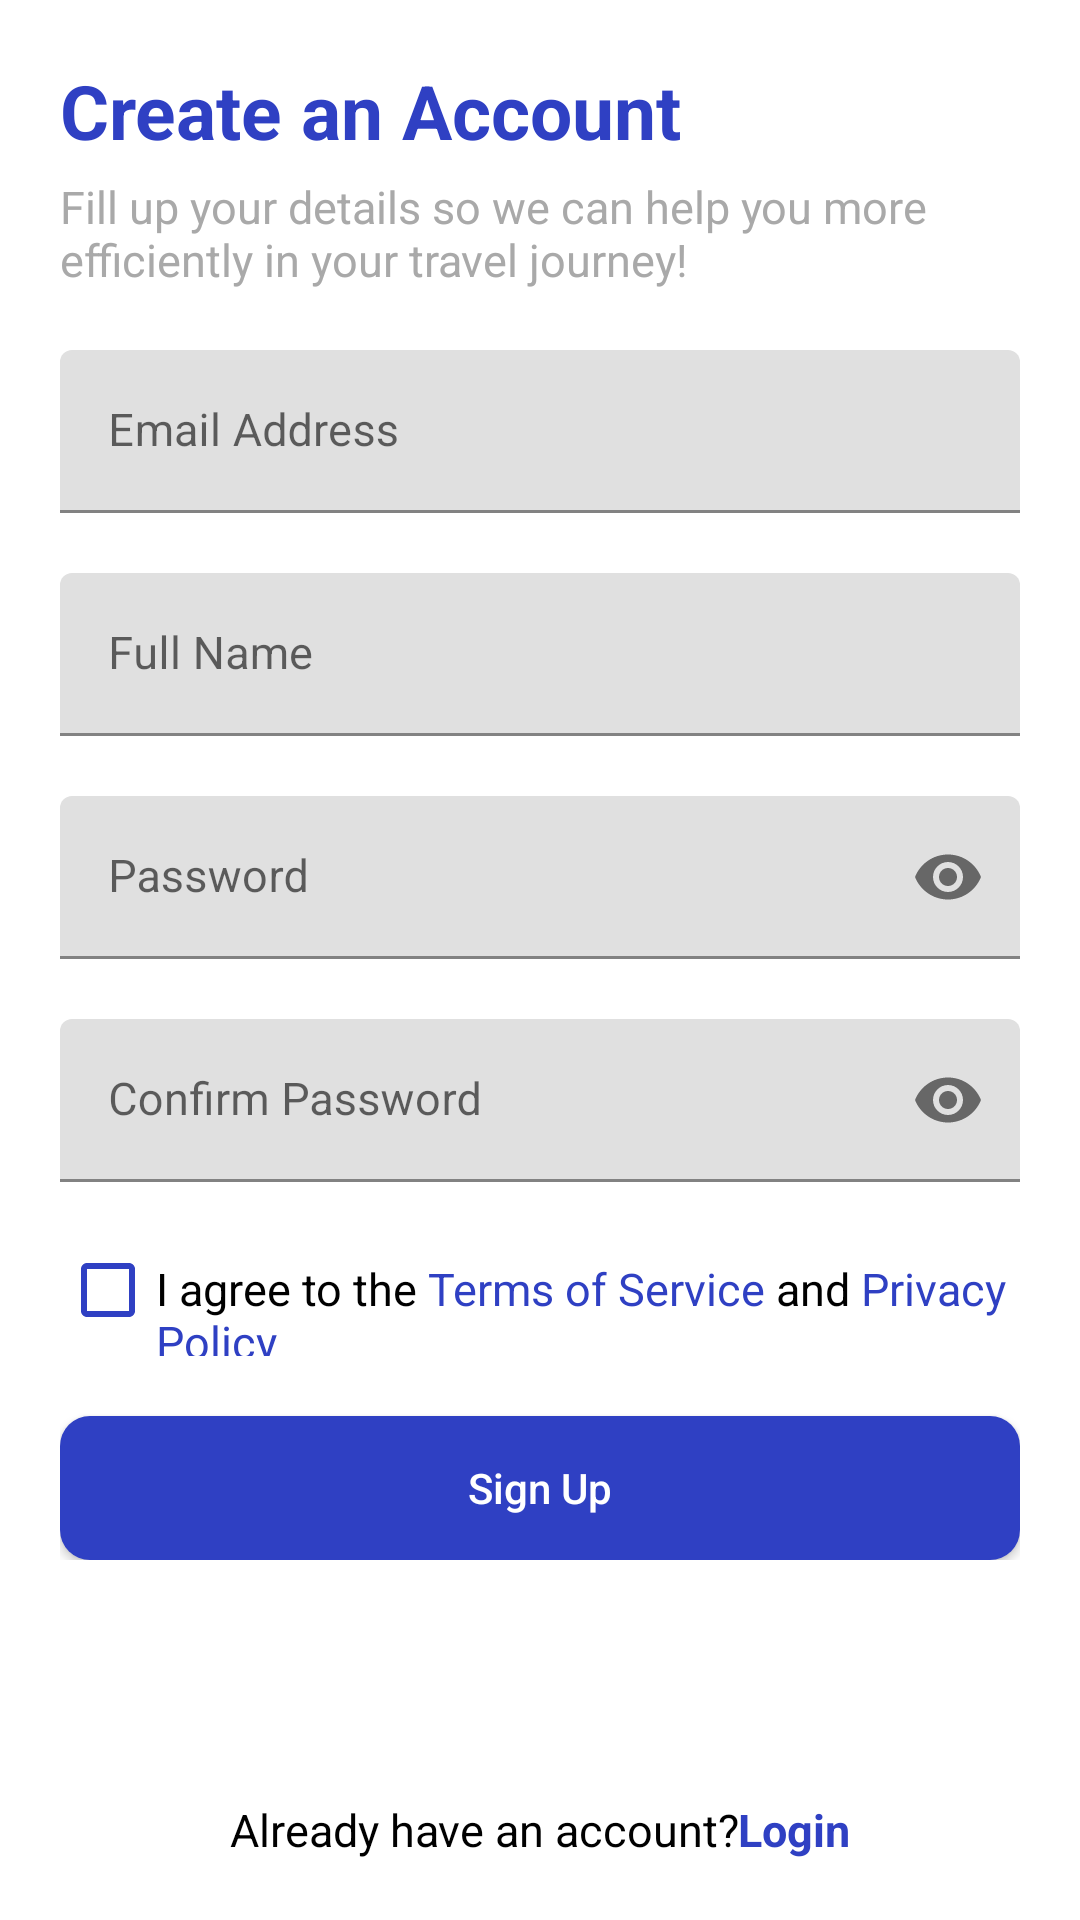

Here is an Android app screen rendered from its layout file. Give the layout XML and the strings, colors and styles it references.
<!-- AndroidManifest.xml: application theme Theme.NomadNest -->
<!-- res/layout/activity_signup.xml -->
<?xml version="1.0" encoding="utf-8"?>
<LinearLayout xmlns:android="http://schemas.android.com/apk/res/android"
    xmlns:app="http://schemas.android.com/apk/res-auto"
    xmlns:tools="http://schemas.android.com/tools"
    android:layout_width="match_parent"
    android:layout_height="match_parent"
    android:orientation="vertical"
    android:padding="@dimen/large_margin"
    tools:context=".activity.SignupActivity">

    <RelativeLayout
        android:layout_width="match_parent"
        android:layout_height="match_parent">

        <LinearLayout
            android:layout_width="match_parent"
            android:layout_height="wrap_content"
            android:orientation="vertical">

            <TextView
                android:layout_width="match_parent"
                android:layout_height="wrap_content"
                android:gravity="start"
                android:text="@string/create_an_account"
                android:textColor="@color/color_primary"
                android:textSize="@dimen/title_font"
                android:textStyle="bold" />

            <TextView
                android:layout_width="match_parent"
                android:layout_height="wrap_content"
                android:layout_marginTop="@dimen/small_margin"
                android:gravity="start"
                android:text="@string/create_an_account_description"
                android:textColor="@color/dark_gray"
                android:textSize="@dimen/medium_font" />

            <com.google.android.material.textfield.TextInputLayout
                android:id="@+id/etEmailLayout"
                android:layout_width="match_parent"
                android:layout_height="wrap_content"
                android:layout_marginTop="@dimen/large_margin">

                <com.google.android.material.textfield.TextInputEditText
                    android:id="@+id/etEmail"
                    android:layout_width="match_parent"
                    android:layout_height="wrap_content"
                    android:hint="@string/email"
                    android:inputType="textEmailAddress"
                    android:textColorHint="@color/gainsboro"
                    android:textSize="@dimen/medium_font" />

            </com.google.android.material.textfield.TextInputLayout>

            <com.google.android.material.textfield.TextInputLayout
                android:id="@+id/etNameLayout"
                android:layout_width="match_parent"
                android:layout_height="wrap_content"
                android:layout_marginTop="@dimen/large_margin">

                <com.google.android.material.textfield.TextInputEditText
                    android:id="@+id/etName"
                    android:layout_width="match_parent"
                    android:layout_height="wrap_content"
                    android:hint="@string/name"
                    android:inputType="text"
                    android:textColorHint="@color/gainsboro"
                    android:textSize="@dimen/medium_font" />

            </com.google.android.material.textfield.TextInputLayout>

            <com.google.android.material.textfield.TextInputLayout
                android:id="@+id/etPasswordLayout"
                android:layout_width="match_parent"
                android:layout_height="wrap_content"
                android:layout_marginTop="@dimen/large_margin"
                app:passwordToggleEnabled="true">

                <com.google.android.material.textfield.TextInputEditText
                    android:id="@+id/etPassword"
                    android:layout_width="match_parent"
                    android:layout_height="wrap_content"
                    android:hint="@string/password"
                    android:inputType="textPassword"
                    android:textColorHint="@color/gainsboro"
                    android:textSize="@dimen/medium_font" />

            </com.google.android.material.textfield.TextInputLayout>

            <com.google.android.material.textfield.TextInputLayout
                android:id="@+id/etConfirmPasswordLayout"
                android:layout_width="match_parent"
                android:layout_height="wrap_content"
                android:layout_marginTop="@dimen/large_margin"
                app:passwordToggleEnabled="true">

                <com.google.android.material.textfield.TextInputEditText
                    android:id="@+id/etConfirmPassword"
                    android:layout_width="match_parent"
                    android:layout_height="wrap_content"
                    android:hint="@string/confirm_password"
                    android:inputType="textPassword"
                    android:textColorHint="@color/gainsboro"
                    android:textSize="@dimen/medium_font" />

            </com.google.android.material.textfield.TextInputLayout>

            <LinearLayout
                android:layout_width="match_parent"
                android:layout_height="wrap_content"
                android:layout_marginTop="@dimen/large_margin"
                android:orientation="horizontal">

                <CheckBox
                    android:id="@+id/cbPrivacyPolicy"
                    android:layout_width="wrap_content"
                    android:layout_height="wrap_content"
                    android:gravity="center"
                    android:minWidth="0dp"
                    android:minHeight="0dp"
                    app:buttonTint="@color/color_primary"/>

                <TextView
                    android:layout_width="wrap_content"
                    android:layout_height="wrap_content"
                    android:gravity="start"
                    android:text="@string/privacy_policy"
                    android:textColor="@color/black"
                    android:textSize="@dimen/medium_font" />

            </LinearLayout>

            <androidx.appcompat.widget.AppCompatButton
                android:id="@+id/btnSignup"
                android:layout_width="match_parent"
                android:layout_height="wrap_content"
                android:layout_marginTop="@dimen/large_margin"
                android:background="@drawable/rounded_button_primary"
                android:text="@string/signup"
                android:textAllCaps="false"
                android:textColor="@color/white" />

        </LinearLayout>

        <LinearLayout
            android:layout_width="wrap_content"
            android:layout_height="wrap_content"
            android:layout_alignParentBottom="true"
            android:layout_centerHorizontal="true"
            android:orientation="horizontal">

            <TextView
                android:layout_width="wrap_content"
                android:layout_height="wrap_content"
                android:layout_marginTop="@dimen/medium_margin"
                android:gravity="end"
                android:text="@string/already_have_account"
                android:textColor="@color/black"
                android:textSize="@dimen/medium_font" />

            <TextView
                android:layout_width="wrap_content"
                android:layout_height="match_parent"
                android:layout_marginTop="@dimen/medium_margin"
                android:gravity="end"
                android:text="@string/login"
                android:textColor="@color/color_primary"
                android:textSize="@dimen/medium_font"
                android:textStyle="bold" />


        </LinearLayout>

    </RelativeLayout>

</LinearLayout>
<!-- resources referenced by this layout -->
<resources>
  <color name="black">#FF000000</color>
  <color name="color_primary">#2F40C3</color>
  <color name="dark_gray">#A9A9A9</color>
  <color name="gainsboro">#DCDCDC</color>
  <color name="white">#FFFFFFFF</color>
  <dimen name="large_margin">20dp</dimen>
  <dimen name="medium_font">15sp</dimen>
  <dimen name="medium_margin">10dp</dimen>
  <dimen name="small_margin">5dp</dimen>
  <dimen name="title_font">25sp</dimen>
  <!-- drawable rounded_button_primary (drawable) -->
  <?xml version="1.0" encoding="utf-8"?>
  <shape xmlns:android="http://schemas.android.com/apk/res/android" android:shape="rectangle">
      <solid android:color="@color/color_primary" />
      <corners android:radius="@dimen/standard_corner" />
  </shape>
  <string name="already_have_account">Already have an account?  </string>
  <string name="confirm_password">Confirm Password</string>
  <string name="create_an_account">Create an Account</string>
  <string name="create_an_account_description">Fill up your details so we can help you more efficiently in your travel journey!</string>
  <string name="email">Email Address</string>
  <string name="login">Login</string>
  <string name="name">Full Name</string>
  <string name="password">Password</string>
  <string name="privacy_policy">I agree to the <font color="#2F40C3">Terms of Service</font> and <font color="#2F40C3">Privacy Policy</font></string>
  <string name="signup">Sign Up</string>
  <style name="Theme.NomadNest" parent="Base.Theme.NomadNest" />
  <dimen name="standard_corner">10dp</dimen>
  <style name="Base.Theme.NomadNest" parent="Theme.MaterialComponents.Light.DarkActionBar">
          <item name="colorPrimary">@color/color_primary</item>
          <item name="colorSecondary">@color/color_primary_dark</item>
          <item name="android:colorBackground">@color/white</item>
  
          <item name="android:forceDarkAllowed" tools:targetApi="q">false</item>
  
          <item name="android:statusBarColor">@color/color_primary</item>
      </style>
  <color name="color_primary_dark">#2A39AF</color>
</resources>
